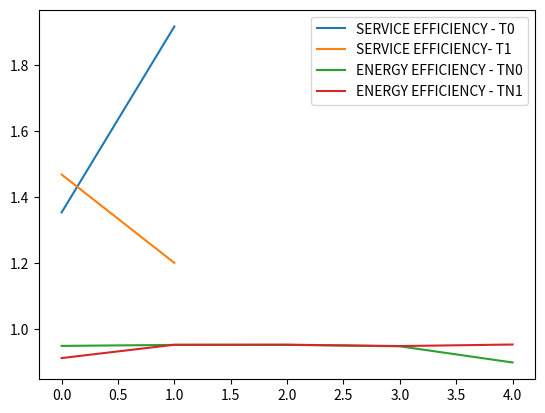

Write the Python code that produced this figure.
#!/usr/bin/env python
# coding: utf-8

# In[1]:


import random
#number of task nodes
TN=2
#number of helper nodes
HN=5
p=[]
for i in range(TN):
    for j in range(HN):
        num=random.randint(120,220)
        p.append(num)


# In[2]:


import numpy as np
arr=np.array(p)
arr.shape=(TN,HN)
#print(arr)
p=arr.tolist()


# In[3]:


print(p)


# In[4]:


import math
SE = [[0]*TN]*HN
SE_NEW=[]
B=200
N=150
#print(SE)
for l in range(HN):
    for i in range(TN):
        P=min((p[i][l]),200)
        SE[l][i]=B*(math.log2(1+(P/(B*N))))
        value=SE[l][i]
        #print(SE[l][i])
        SE_NEW.append(value)


# In[5]:


print(SE_NEW)


# In[6]:


import numpy as np
SE_UP=np.array(SE_NEW)
#print(SE_UP)
SE_UP.shape=(HN,TN)
print(SE_UP)


# In[7]:


SE_UP = SE_UP.tolist()


# In[8]:


PL_HN=[]
for i in range(HN):
    #print(SE_UP[i])
    PLHN=SE_UP[i].index(max(SE_UP[i]))
    #print(PLHN)
    PL_HN.append(PLHN)


# In[9]:


print(PL_HN)


# In[10]:


C=[]
for k in range(HN):
    num4=random.randint(100,250)
    C.append(num4)
print(p[0])
print(C)
e= []
for j in range(TN):
    for i in range(HN):
        temp5=((1/C[i])+(1/SE_UP[i][j]))
        R=1/temp5
        temp6=((150/C[i])+(p[j][i]/SE_UP[i][j]))
        Q=(temp6/temp5)
        new=(R/Q)*100
        if new>1:
            new=new-1
        print(new)
        e.append(new)
arr=np.array(e)
arr.shape=(TN,HN)
eta=arr.tolist()      


# In[11]:


print(eta)


# In[12]:


EE=[[0]*TN]*HN
for i in range(TN):
    lst=eta[i]
    EE[i]= {i: lst[i] for i in range(0, len(lst))}
    print(EE[i])


# In[13]:


PL_t0= []
PL_T0=[]
PL_EE=[]
for i in range(TN):
    PL_t0= sorted(EE[i].items(), key=lambda x:x[1], reverse=True)
    PL_t0= dict(PL_t0)
    print(PL_t0)
    PL_T0=list(PL_t0.keys())
    print(PL_T0)
    PL_EE.append(PL_T0)
    


# In[14]:


print(PL_EE)


# In[15]:


j=0
assigned=0
for i in range(HN):
    if assigned<2:
        val=PL_EE[0][i]
        if (PL_HN[int(val)] == 0):
            assigned+=1
            print('Helper Node ' +str(val)+ " assigned to task node 0")
j=1
assigned=0
for i in range(HN):
    if assigned<2:
        val=PL_EE[j][i]
        if (PL_HN[int(val)] == 1):
            assigned+=1
            print('Helper Node ' +str(val)+ " assigned to task node 1")  


# In[16]:


import matplotlib.pyplot as plt
plt.plot(SE_UP[0],label='SERVICE EFFICIENCY - T0')
plt.plot(SE_UP[1],label='SERVICE EFFICIENCY- T1')
#plt.plot(eta,label='test')
plt.legend()
plt.show()


# In[17]:


import matplotlib.pyplot as plt
plt.plot(eta[0],label='ENERGY EFFICIENCY - TN0')
plt.plot(eta[1],label='ENERGY EFFICIENCY - TN1')
plt.legend()
plt.show()

